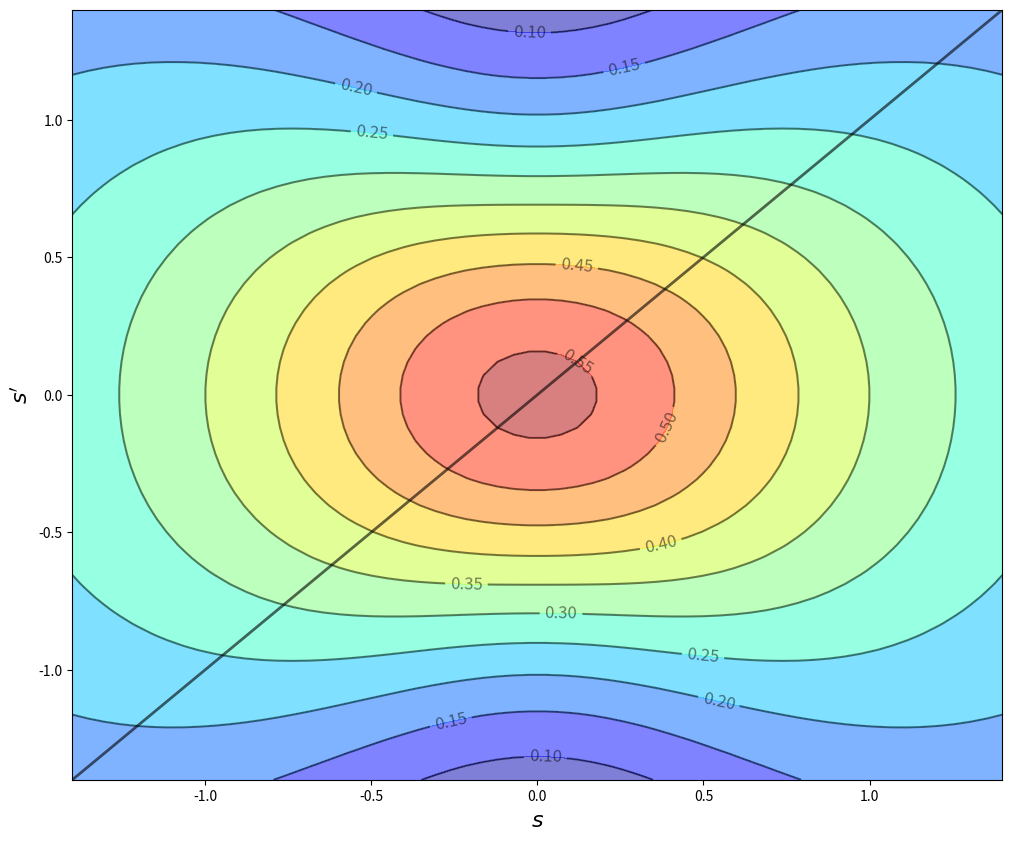

Python code for this plot:
get_ipython().magic('matplotlib inline')


from matplotlib import cm
import matplotlib.pyplot as plt
from scipy.stats import norm
import numpy as np


alpha0 = 0.5
alpha1 = 0.8

def arch_sk(x, y):
    "ARCH stochastic kernel"
    v = np.sqrt(alpha0 + alpha1 * x**2)
    return norm.pdf(y / v) / v

left, right, bottom, top = -1.4, 1.4, -1.4, 1.4

x_grid = np.linspace(left, right, 60)
y_grid = np.linspace(bottom, top, 60)
X, Y = np.meshgrid(x_grid, y_grid)

Z = arch_sk(X, Y)

fig, ax = plt.subplots(figsize=(12, 10))

ax.contourf(X, Y, Z, 10, alpha=0.5, cmap=cm.jet)
cs = ax.contour(X, Y, Z, 10, colors='k', lw=0.5, alpha=0.5, antialias=True)
plt.clabel(cs, inline=1, fontsize=12)

ax.plot([bottom, top], [bottom, top], 'k-', lw=2, alpha=0.6)

ax.set_xlabel("$s$", fontsize=16)
ax.set_ylabel("$s'$", fontsize=16)

plt.show()



